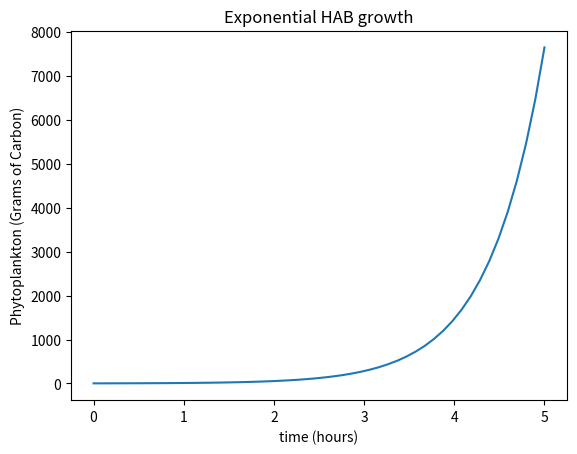

The script that saved this image:
# -*- coding: utf-8 -*-
"""
Created on Tue Feb  4 15:27:41 2020

[redacted]
"""


import matplotlib.pyplot as plt
import numpy as np
from scipy.integrate import odeint

Initial_Pop = 2 #g carbon
photosynth = 1.8 #g*cal per cm squared per hour, we only sort of trust this number
resp = 0.1 #we made this number up but it seems reasonable, also it needs to depend on temp
graze = 0.05 # g carbon
endtime = 5  #hours

time = np.linspace(0,endtime,50)

def f(X,time):
    Pop = X[0]
    dPop = Pop*(photosynth-resp-graze) #Riley, Gordon A. "Factors controlling phytoplankton populations on Georges Bank." J. mar. Res 6.1 (1946): 54-73.
    return([dPop])

Initial_condition = 20 #g carbon

hab_solution = odeint(f, Initial_Pop, time)
EndPop = [vector[0] for vector in hab_solution]

plt.figure()
plt.plot(time,EndPop)
plt.xlabel("time (hours)")
plt.ylabel("Phytoplankton (Grams of Carbon)")
plt.title("Exponential HAB growth")
